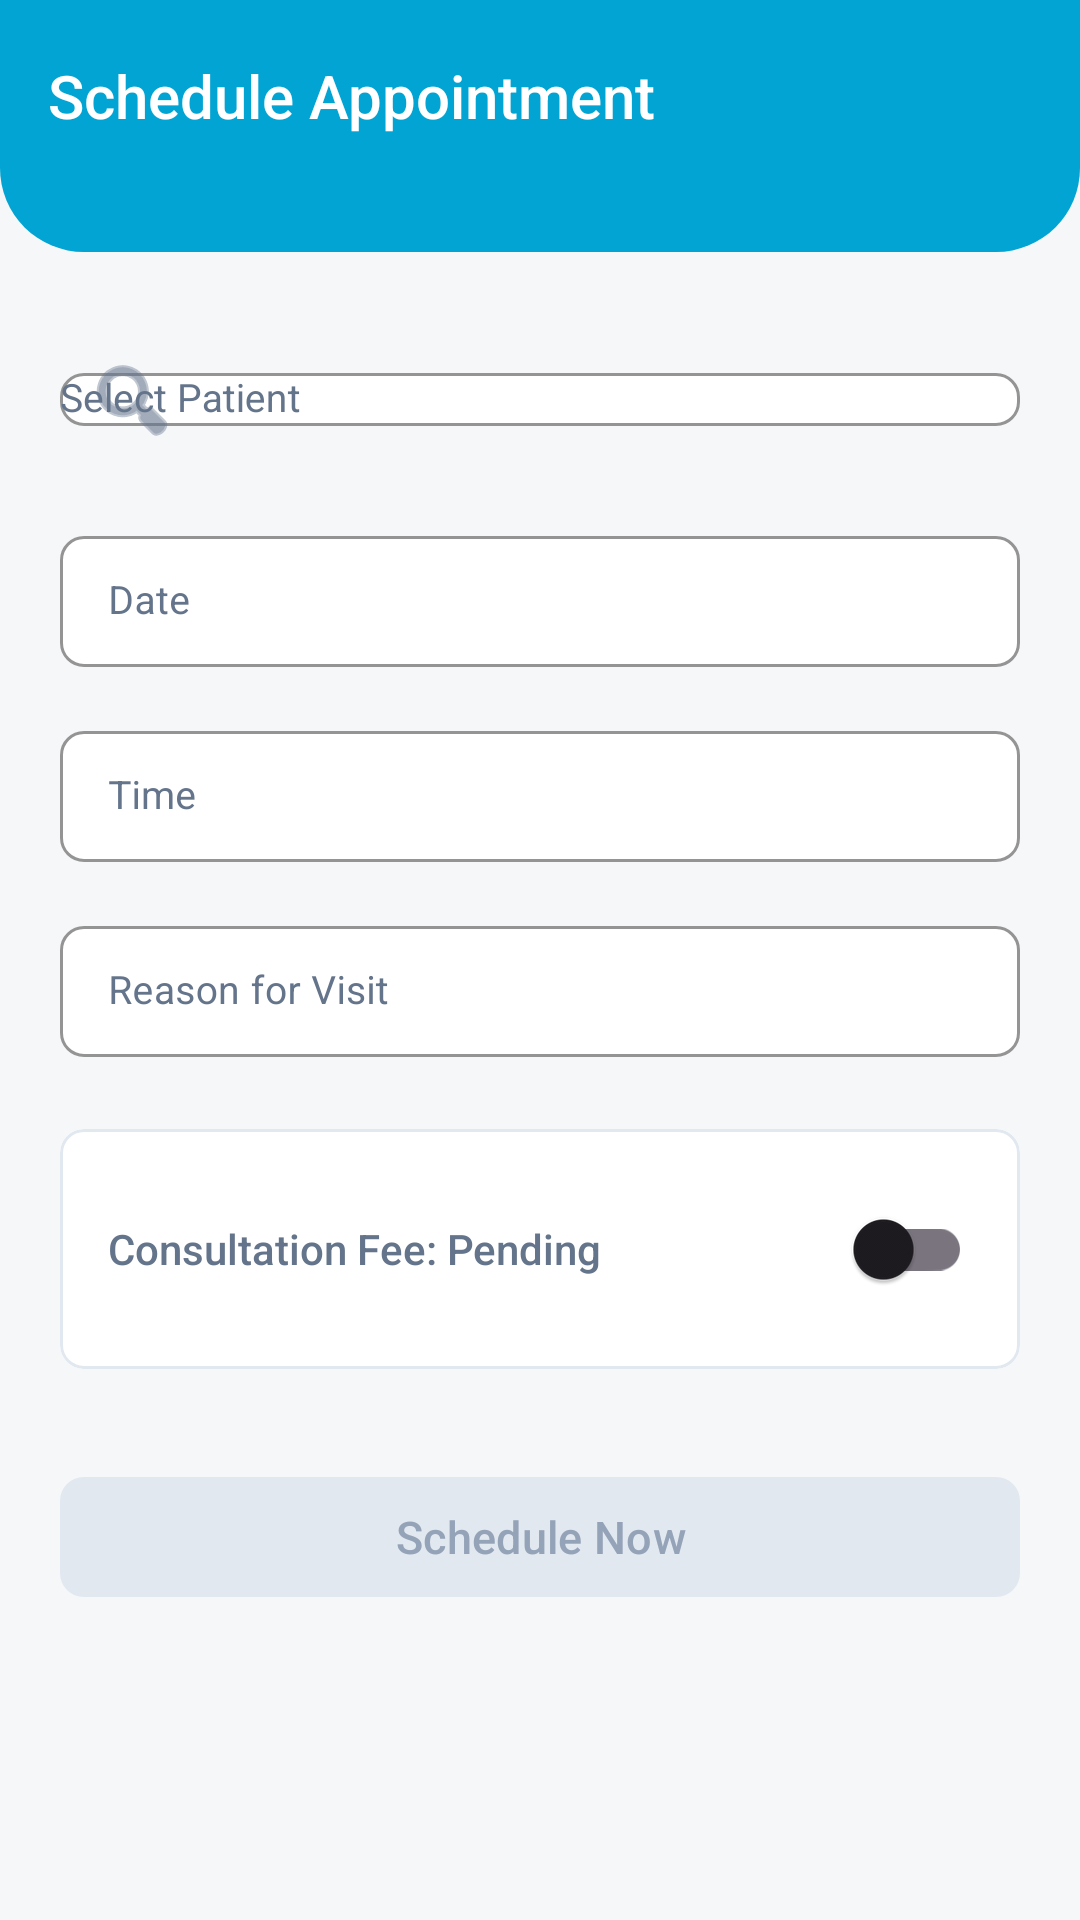

Android layout source for this screen:
<!-- AndroidManifest.xml: application theme Theme.Healthcare_app -->
<!-- res/layout/activity_add_appointment.xml -->
<?xml version="1.0" encoding="utf-8"?>
<androidx.coordinatorlayout.widget.CoordinatorLayout xmlns:android="http://schemas.android.com/apk/res/android"
    xmlns:app="http://schemas.android.com/apk/res-auto"
    android:layout_width="match_parent"
    android:layout_height="match_parent"
    android:background="#F5F7F9">

    <com.google.android.material.appbar.AppBarLayout
        android:layout_width="match_parent"
        android:layout_height="wrap_content"
        android:background="@drawable/bg_dashboard_header"
        android:fitsSystemWindows="true"
        app:elevation="0dp">

        <com.google.android.material.appbar.MaterialToolbar
            android:id="@+id/topAppBar"
            android:layout_width="match_parent"
            android:layout_height="?attr/actionBarSize"
            android:background="@android:color/transparent"
            app:navigationIconTint="#FFFFFF">

            <TextView
                android:layout_width="wrap_content"
                android:layout_height="wrap_content"
                android:text="Schedule Appointment"
                android:textColor="#FFFFFF"
                android:textSize="20sp"
                android:fontFamily="sans-serif-medium"
                android:layout_gravity="start" />

        </com.google.android.material.appbar.MaterialToolbar>

        
        <View
            android:layout_width="match_parent"
            android:layout_height="20dp" />

    </com.google.android.material.appbar.AppBarLayout>

    <androidx.core.widget.NestedScrollView
        android:layout_width="match_parent"
        android:layout_height="match_parent"
        app:layout_behavior="@string/appbar_scrolling_view_behavior">

        <LinearLayout
            android:layout_width="match_parent"
            android:layout_height="wrap_content"
            android:orientation="vertical"
            android:padding="20dp">

            <com.google.android.material.textfield.TextInputLayout
                style="@style/Widget.MaterialComponents.TextInputLayout.OutlinedBox.Dense"
                android:layout_width="match_parent"
                android:layout_height="wrap_content"
                android:hint="Select Patient"
                android:textColorHint="#64748B"
                app:startIconDrawable="@android:drawable/ic_menu_search"
                app:startIconTint="#64748B"
                app:boxBackgroundColor="#FFFFFF"
                app:boxStrokeColor="#E2E8F0"
                app:boxStrokeWidth="1dp"
                app:boxCornerRadiusTopStart="8dp"
                app:boxCornerRadiusTopEnd="8dp"
                app:boxCornerRadiusBottomStart="8dp"
                app:boxCornerRadiusBottomEnd="8dp"
                app:hintTextColor="#185FA5">

                <AutoCompleteTextView
                    android:id="@+id/searchPatientAuto"
                    android:layout_width="match_parent"
                    android:layout_height="wrap_content"
                    android:completionThreshold="0"
                    android:textSize="13sp"
                    android:fontFamily="sans-serif"
                    android:textColor="#1A2535"
                    android:popupBackground="#FFFFFF" />
            </com.google.android.material.textfield.TextInputLayout>

            <com.google.android.material.textfield.TextInputLayout
                style="@style/Widget.MaterialComponents.TextInputLayout.OutlinedBox.Dense"
                android:layout_width="match_parent"
                android:layout_height="wrap_content"
                android:layout_marginTop="16dp"
                android:hint="Date"
                android:textColorHint="#64748B"
                app:boxBackgroundColor="#FFFFFF"
                app:boxStrokeColor="#E2E8F0"
                app:boxStrokeWidth="1dp"
                app:boxCornerRadiusTopStart="8dp"
                app:boxCornerRadiusTopEnd="8dp"
                app:boxCornerRadiusBottomStart="8dp"
                app:boxCornerRadiusBottomEnd="8dp"
                app:hintTextColor="#185FA5">

                <com.google.android.material.textfield.TextInputEditText
                    android:id="@+id/editDate"
                    android:layout_width="match_parent"
                    android:layout_height="wrap_content"
                    android:focusable="false"
                    android:textSize="13sp"
                    android:fontFamily="sans-serif"
                    android:textColor="#1A2535" />
            </com.google.android.material.textfield.TextInputLayout>

            <com.google.android.material.textfield.TextInputLayout
                style="@style/Widget.MaterialComponents.TextInputLayout.OutlinedBox.Dense"
                android:layout_width="match_parent"
                android:layout_height="wrap_content"
                android:layout_marginTop="16dp"
                android:hint="Time"
                android:textColorHint="#64748B"
                app:boxBackgroundColor="#FFFFFF"
                app:boxStrokeColor="#E2E8F0"
                app:boxStrokeWidth="1dp"
                app:boxCornerRadiusTopStart="8dp"
                app:boxCornerRadiusTopEnd="8dp"
                app:boxCornerRadiusBottomStart="8dp"
                app:boxCornerRadiusBottomEnd="8dp"
                app:hintTextColor="#185FA5">

                <com.google.android.material.textfield.TextInputEditText
                    android:id="@+id/editTime"
                    android:layout_width="match_parent"
                    android:layout_height="wrap_content"
                    android:focusable="false"
                    android:textSize="13sp"
                    android:fontFamily="sans-serif"
                    android:textColor="#1A2535" />
            </com.google.android.material.textfield.TextInputLayout>

            <com.google.android.material.textfield.TextInputLayout
                style="@style/Widget.MaterialComponents.TextInputLayout.OutlinedBox.Dense"
                android:layout_width="match_parent"
                android:layout_height="wrap_content"
                android:layout_marginTop="16dp"
                android:hint="Reason for Visit"
                android:textColorHint="#64748B"
                app:boxBackgroundColor="#FFFFFF"
                app:boxStrokeColor="#E2E8F0"
                app:boxStrokeWidth="1dp"
                app:boxCornerRadiusTopStart="8dp"
                app:boxCornerRadiusTopEnd="8dp"
                app:boxCornerRadiusBottomStart="8dp"
                app:boxCornerRadiusBottomEnd="8dp"
                app:hintTextColor="#185FA5">

                <com.google.android.material.textfield.TextInputEditText
                    android:id="@+id/editReason"
                    android:layout_width="match_parent"
                    android:layout_height="wrap_content"
                    android:textSize="13sp"
                    android:fontFamily="sans-serif"
                    android:textColor="#1A2535" />
            </com.google.android.material.textfield.TextInputLayout>

            <com.google.android.material.card.MaterialCardView
                android:layout_width="match_parent"
                android:layout_height="wrap_content"
                android:layout_marginTop="24dp"
                app:cardBackgroundColor="#FFFFFF"
                app:cardCornerRadius="8dp"
                app:cardElevation="0dp"
                app:strokeColor="#E2E8F0"
                app:strokeWidth="1dp">

                <LinearLayout
                    android:layout_width="match_parent"
                    android:layout_height="wrap_content"
                    android:orientation="horizontal"
                    android:padding="16dp"
                    android:gravity="center_vertical">

                    <TextView
                        android:id="@+id/textPaymentStatus"
                        android:layout_width="0dp"
                        android:layout_height="wrap_content"
                        android:layout_weight="1"
                        android:text="Consultation Fee: Pending"
                        android:textColor="#64748B"
                        android:textSize="14sp"
                        android:fontFamily="sans-serif-medium" />

                    <androidx.appcompat.widget.SwitchCompat
                        android:id="@+id/switchPayment"
                        android:layout_width="wrap_content"
                        android:layout_height="wrap_content" />
                </LinearLayout>
            </com.google.android.material.card.MaterialCardView>

            <com.google.android.material.button.MaterialButton
                android:id="@+id/btnSchedule"
                android:layout_width="match_parent"
                android:layout_height="48dp"
                android:layout_marginTop="32dp"
                android:text="Schedule Now"
                android:textAllCaps="false"
                android:textSize="15sp"
                android:fontFamily="sans-serif-medium"
                android:textColor="#94A3B8"
                app:backgroundTint="#E2E8F0"
                app:elevation="0dp"
                app:cornerRadius="8dp" />

        </LinearLayout>
    </androidx.core.widget.NestedScrollView>
</androidx.coordinatorlayout.widget.CoordinatorLayout>
<!-- resources referenced by this layout -->
<resources>
  <!-- drawable bg_dashboard_header (drawable) -->
  <?xml version="1.0" encoding="utf-8"?>
  <shape xmlns:android="http://schemas.android.com/apk/res/android"
      android:shape="rectangle">
      <solid android:color="#02A4D3" />
      <corners
          android:bottomLeftRadius="28dp"
          android:bottomRightRadius="28dp" />
  </shape>
  <style name="Theme.Healthcare_app" parent="Base.Theme.Healthcare_app" />
  <style name="Base.Theme.Healthcare_app" parent="Theme.Material3.Light.NoActionBar">
          <item name="bottomSheetDialogTheme">@style/Theme.Healthcare_app.BottomSheetDialog</item>
      </style>
  <style name="Theme.Healthcare_app.BottomSheetDialog" parent="ThemeOverlay.Material3.BottomSheetDialog">
          <item name="android:windowIsFloating">false</item>
          <item name="android:backgroundDimEnabled">true</item>
          
          <item name="colorSurface">#FFFFFF</item>
          <item name="colorOnSurface">#1A2535</item>
          <item name="colorOnSurfaceVariant">#64748B</item>
          <item name="android:colorBackground">#FFFFFF</item>
          <item name="colorPrimary">#185FA5</item>
          <item name="colorOnPrimary">#FFFFFF</item>
          
          <item name="android:textColorPrimary">#1A2535</item>
          <item name="android:textColorSecondary">#64748B</item>
          <item name="android:textColorHint">#64748B</item>
          
          <item name="colorControlNormal">#E2E8F0</item>
          <item name="colorControlActivated">#185FA5</item>
          
          <item name="bottomSheetStyle">@style/LightBottomSheetStyle</item>
      </style>
  <style name="LightBottomSheetStyle" parent="Widget.Material3.BottomSheet.Modal">
          <item name="backgroundTint">#FFFFFF</item>
          <item name="android:elevation">0dp</item>
      </style>
</resources>
